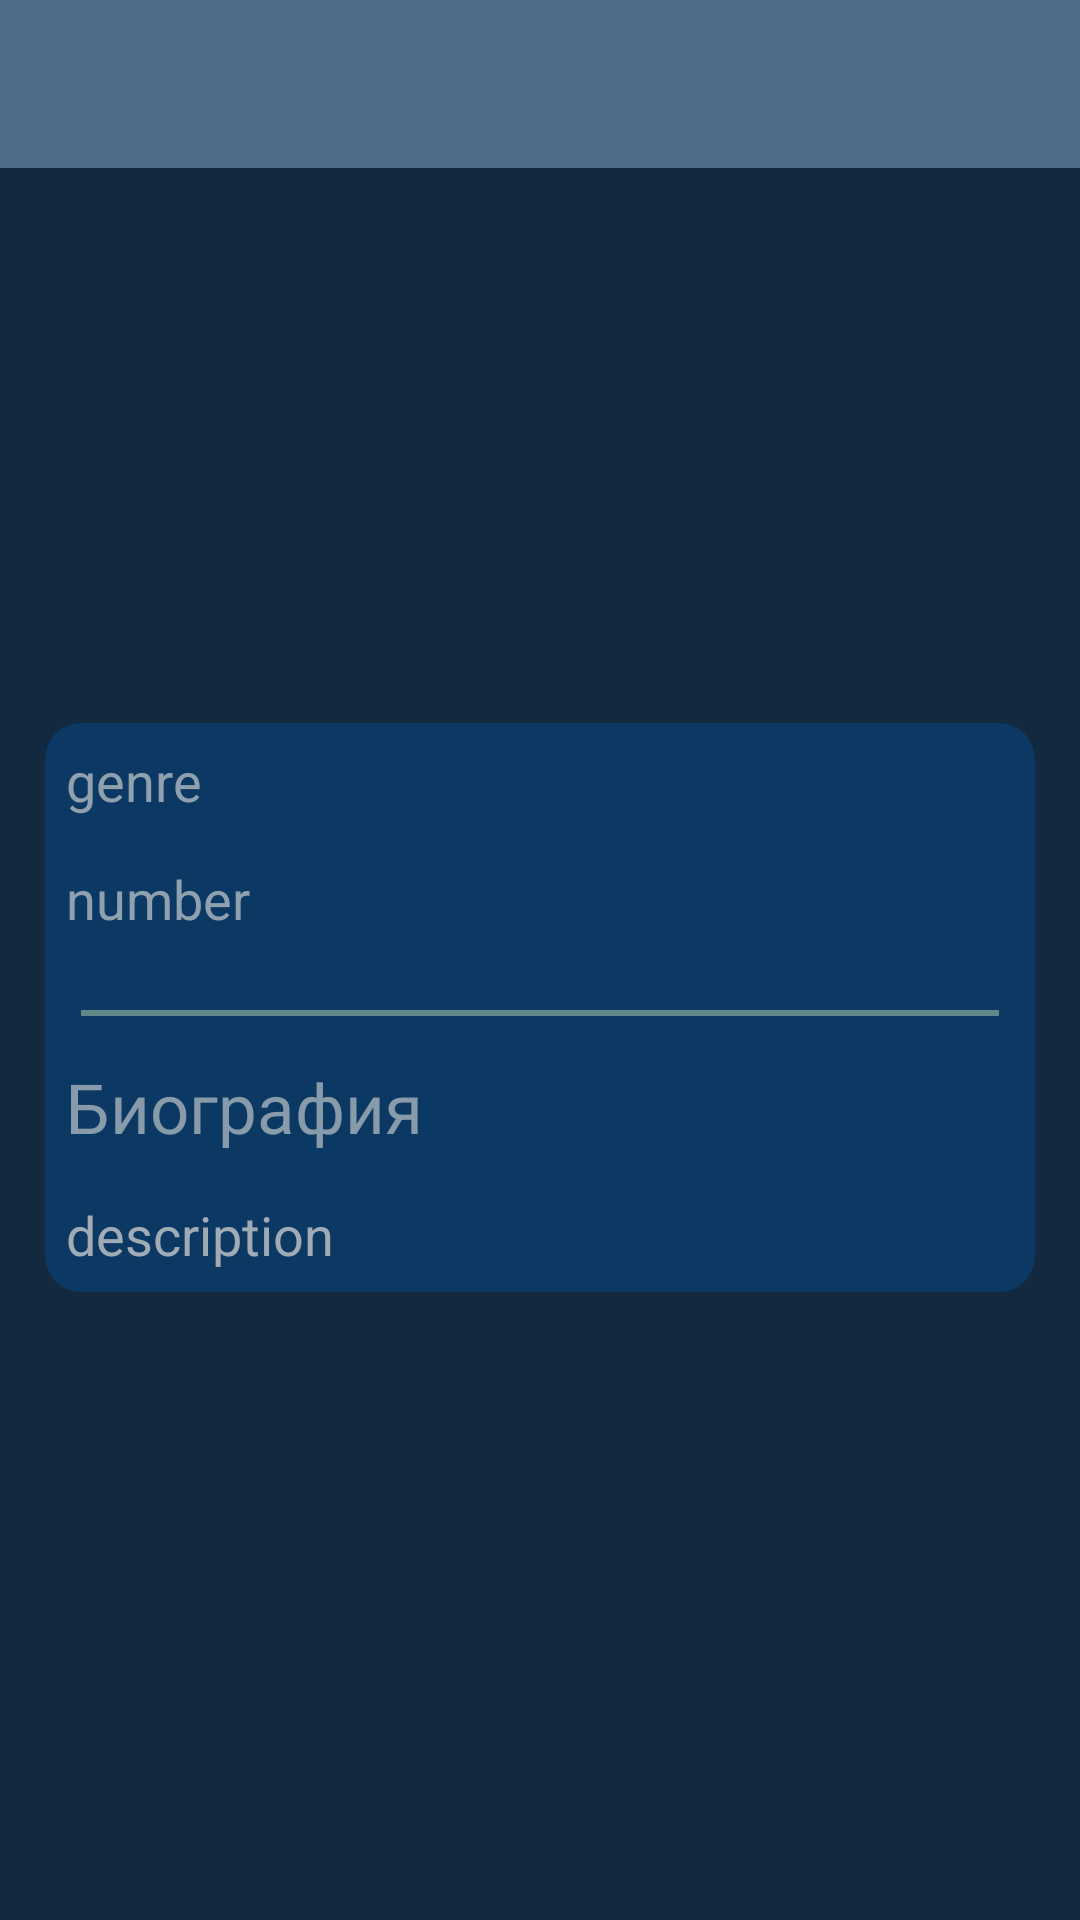

This screen was rendered from an Android layout file. Write that file and the resources it references.
<!-- AndroidManifest.xml: application theme AppTheme -->
<!-- res/layout/activity_current_artist.xml -->
<?xml version="1.0" encoding="utf-8"?>
<LinearLayout xmlns:android="http://schemas.android.com/apk/res/android"
    xmlns:tools="http://schemas.android.com/tools"
    android:layout_width="match_parent"
    android:layout_height="match_parent"
    android:orientation="vertical"
    android:background="#122940"
    >

    <include layout="@layout/include_toolbar"></include>

    <ScrollView android:id="@+id/textAreaScroller"
        android:layout_width="match_parent"
        android:layout_height="wrap_content"
        android:scrollbars="vertical">

    <RelativeLayout
        android:layout_width="match_parent"
        android:layout_height="match_parent"
        android:padding="15dp"
        android:id="@+id/activity_current_artist_relativelayout"
        >

        <ImageView
            android:id="@+id/activity_current_artist_image"
            android:layout_width="@dimen/image_width_small"
            android:layout_height="@dimen/image_height_small"
            android:adjustViewBounds="true"
            android:layout_marginBottom ="20dp"
            android:clickable="true"
            android:layout_centerHorizontal="true" />



        <LinearLayout
            android:layout_width="match_parent"
            android:layout_height="wrap_content"
            android:layout_below="@+id/activity_current_artist_image"
            android:background="@drawable/layout_background"

    android:orientation="vertical">

        <TextView
            android:id="@+id/activity_current_artist_genre"
            android:layout_width="match_parent"
            android:layout_height="wrap_content"
            android:textSize="@dimen/font_size_medium"
            android:text="genre"
            android:padding="5dp"
            android:textColor="#8fa0ae"
            android:layout_marginBottom="5dp"
            />
        <TextView
            android:id="@+id/activity_current_artist_numbers"
            android:layout_width="match_parent"
            android:layout_height="wrap_content"
            android:textSize="@dimen/font_size_medium"
            android:textColor="#8fa0ae"
            android:layout_marginBottom="15dp"
            android:padding="5dp"
            android:text="number"
            />

        <View
            android:id="@+id/border"
            android:layout_width="match_parent"
            android:layout_marginTop="5dp"
            android:layout_marginBottom="10dp"
            android:layout_marginRight="10dp"
            android:layout_marginLeft="10dp"
            android:background="#618989"
            android:layout_height="2dp"
            />

        <TextView
            android:id="@+id/activity_current_artist_biographie"
            android:layout_width="match_parent"
            android:layout_height="wrap_content"
            android:text="Биография"
            android:layout_marginBottom="5dp"
            android:textSize="@dimen/font_size_large"
            android:textColor="#889baa"
            android:padding="5dp"
            />
                <TextView
                    android:id="@+id/activity_current_artist_description"
                    android:layout_width="match_parent"
                    android:layout_height="wrap_content"
                    android:text="description"
                    android:textColor="#a1abb5"
                    android:textSize="@dimen/font_size_medium"
                    android:padding="5dp"
                    />
            </LinearLayout>

    </RelativeLayout>
    </ScrollView>
</LinearLayout>
<!-- res/layout/include_toolbar.xml (included above) -->
<?xml version="1.0" encoding="utf-8"?>
<android.support.v7.widget.Toolbar xmlns:android="http://schemas.android.com/apk/res/android"
    android:layout_width="match_parent"
    android:layout_height="wrap_content"
    xmlns:app="http://schemas.android.com/apk/res-auto"
    android:background="?attr/colorPrimary"
    app:theme="@style/MyThemeOverlay.ActionBar"
    android:id="@+id/include_toolbar"/>
<!-- resources referenced by this layout -->
<resources>
  <dimen name="font_size_large">23sp</dimen>
  <dimen name="font_size_medium">18sp</dimen>
  <dimen name="image_height_small">150dp</dimen>
  <dimen name="image_width_small">150dp</dimen>
  <!-- drawable layout_background (drawable) -->
  <?xml version="1.0" encoding="UTF-8"?>
  <shape xmlns:android="http://schemas.android.com/apk/res/android">
      <solid android:color="#0c3964"/>
      <padding android:left="2dp"
          android:top="2dp"
          android:right="2dp"
          android:bottom="2dp"
          />
      <corners android:bottomRightRadius="12dp" android:bottomLeftRadius="12dp"
          android:topLeftRadius="12dp" android:topRightRadius="12dp"/>
  </shape>
  <style name="MyThemeOverlay.ActionBar" parent="ThemeOverlay.AppCompat.Dark.ActionBar">
          <item name="searchViewStyle">@style/SearchViewStyleMyApp</item>
      </style>
  <style name="AppTheme" parent="Theme.AppCompat.Light.NoActionBar">
          
          <item name="colorPrimary">#4e6c88</item>
          <item name="windowActionModeOverlay">true</item>
      </style>
  <style name="SearchViewStyleMyApp" parent="Widget.AppCompat.SearchView">
          <item name="queryBackground">@drawable/search_view_background</item>
          <item name="android:maxWidth">2000dp</item>
      </style>
  <!-- drawable search_view_background (drawable) -->
  <?xml version="1.0" encoding="utf-8"?>
  <shape xmlns:android="http://schemas.android.com/apk/res/android"
      android:shape="rectangle" >
  
      <solid android:color="@color/colorSearchView" />
  
      <corners android:radius="10dp" />
  
      <stroke
          android:width="1dp"
          android:color="@android:color/white" />
  
  </shape>
  <color name="colorSearchView">#383942</color>
</resources>
